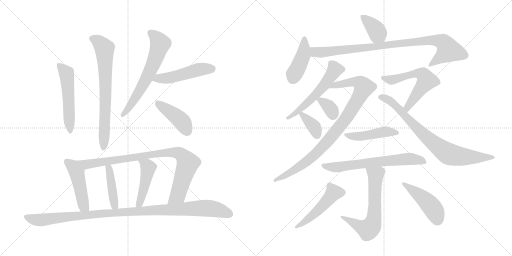
t = 0.00 s
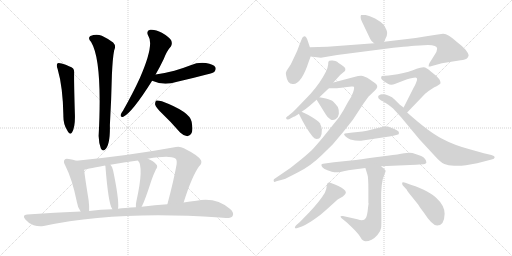
t = 3.51 s
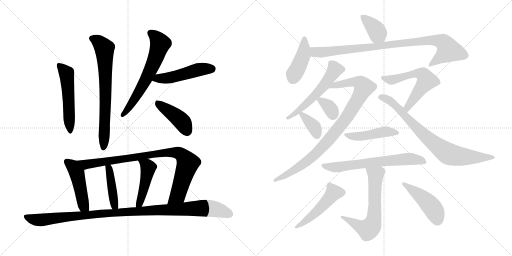
t = 7.01 s
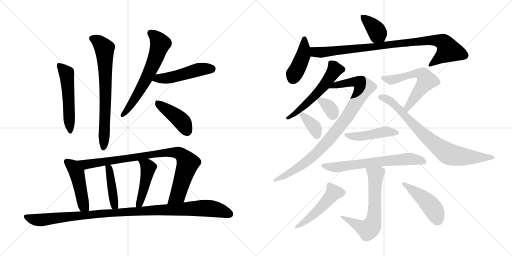
t = 10.52 s
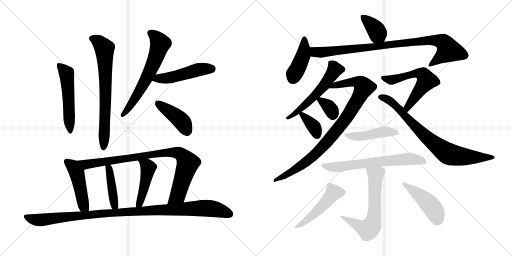
t = 14.02 s
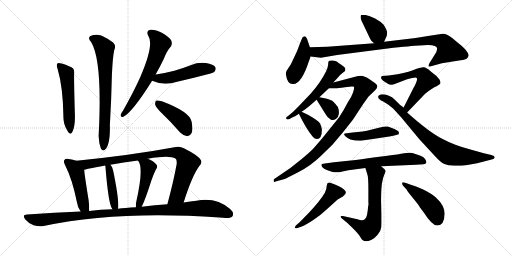
t = 17.53 s

The animated SVG that drew these frames (rendered in a browser with its animation timeline set to each time). Animation: 24 CSS @keyframes rules; one cycle of 17.53 s.

<svg version="1.1" viewBox="0 0 2048 1024" xmlns="http://www.w3.org/2000/svg">
  <g stroke="lightgray" stroke-dasharray="1,1" stroke-width="1" transform="scale(4, 4)">
    <line x1="0" y1="0" x2="256" y2="256"></line>
    <line x1="256" y1="0" x2="0" y2="256"></line>
    <line x1="128" y1="0" x2="128" y2="256"></line>
    <line x1="0" y1="128" x2="256" y2="128"></line>
    <line x1="256" y1="0" x2="512" y2="256"></line>
    <line x1="512" y1="0" x2="256" y2="256"></line>
    <line x1="384" y1="0" x2="384" y2="256"></line>
    <line x1="256" y1="128" x2="512" y2="128"></line>
  </g>
<g transform="scale(1, -1) translate(0, -850)">
   <style type="text/css">
    @keyframes keyframes0 {
      from {
       stroke: black;
       stroke-dashoffset: 530;
       stroke-width: 128;
       }
       63% {
       animation-timing-function: step-end;
       stroke: black;
       stroke-dashoffset: 0;
       stroke-width: 128;
       }
       to {
       stroke: black;
       stroke-width: 1024;
       }
       }
       #make-me-a-hanzi-animation-0 {
         animation: keyframes0 0.681315s both;
         animation-delay: 0.000000s;
         animation-timing-function: linear;
       }
    @keyframes keyframes1 {
      from {
       stroke: black;
       stroke-dashoffset: 716;
       stroke-width: 128;
       }
       70% {
       animation-timing-function: step-end;
       stroke: black;
       stroke-dashoffset: 0;
       stroke-width: 128;
       }
       to {
       stroke: black;
       stroke-width: 1024;
       }
       }
       #make-me-a-hanzi-animation-1 {
         animation: keyframes1 0.832682s both;
         animation-delay: 0.681315s;
         animation-timing-function: linear;
       }
    @keyframes keyframes2 {
      from {
       stroke: black;
       stroke-dashoffset: 637;
       stroke-width: 128;
       }
       67% {
       animation-timing-function: step-end;
       stroke: black;
       stroke-dashoffset: 0;
       stroke-width: 128;
       }
       to {
       stroke: black;
       stroke-width: 1024;
       }
       }
       #make-me-a-hanzi-animation-2 {
         animation: keyframes2 0.768392s both;
         animation-delay: 1.513997s;
         animation-timing-function: linear;
       }
    @keyframes keyframes3 {
      from {
       stroke: black;
       stroke-dashoffset: 492;
       stroke-width: 128;
       }
       62% {
       animation-timing-function: step-end;
       stroke: black;
       stroke-dashoffset: 0;
       stroke-width: 128;
       }
       to {
       stroke: black;
       stroke-width: 1024;
       }
       }
       #make-me-a-hanzi-animation-3 {
         animation: keyframes3 0.650391s both;
         animation-delay: 2.282389s;
         animation-timing-function: linear;
       }
    @keyframes keyframes4 {
      from {
       stroke: black;
       stroke-dashoffset: 426;
       stroke-width: 128;
       }
       58% {
       animation-timing-function: step-end;
       stroke: black;
       stroke-dashoffset: 0;
       stroke-width: 128;
       }
       to {
       stroke: black;
       stroke-width: 1024;
       }
       }
       #make-me-a-hanzi-animation-4 {
         animation: keyframes4 0.596680s both;
         animation-delay: 2.932780s;
         animation-timing-function: linear;
       }
    @keyframes keyframes5 {
      from {
       stroke: black;
       stroke-dashoffset: 472;
       stroke-width: 128;
       }
       61% {
       animation-timing-function: step-end;
       stroke: black;
       stroke-dashoffset: 0;
       stroke-width: 128;
       }
       to {
       stroke: black;
       stroke-width: 1024;
       }
       }
       #make-me-a-hanzi-animation-5 {
         animation: keyframes5 0.634115s both;
         animation-delay: 3.529460s;
         animation-timing-function: linear;
       }
    @keyframes keyframes6 {
      from {
       stroke: black;
       stroke-dashoffset: 897;
       stroke-width: 128;
       }
       74% {
       animation-timing-function: step-end;
       stroke: black;
       stroke-dashoffset: 0;
       stroke-width: 128;
       }
       to {
       stroke: black;
       stroke-width: 1024;
       }
       }
       #make-me-a-hanzi-animation-6 {
         animation: keyframes6 0.979980s both;
         animation-delay: 4.163575s;
         animation-timing-function: linear;
       }
    @keyframes keyframes7 {
      from {
       stroke: black;
       stroke-dashoffset: 420;
       stroke-width: 128;
       }
       58% {
       animation-timing-function: step-end;
       stroke: black;
       stroke-dashoffset: 0;
       stroke-width: 128;
       }
       to {
       stroke: black;
       stroke-width: 1024;
       }
       }
       #make-me-a-hanzi-animation-7 {
         animation: keyframes7 0.591797s both;
         animation-delay: 5.143555s;
         animation-timing-function: linear;
       }
    @keyframes keyframes8 {
      from {
       stroke: black;
       stroke-dashoffset: 461;
       stroke-width: 128;
       }
       60% {
       animation-timing-function: step-end;
       stroke: black;
       stroke-dashoffset: 0;
       stroke-width: 128;
       }
       to {
       stroke: black;
       stroke-width: 1024;
       }
       }
       #make-me-a-hanzi-animation-8 {
         animation: keyframes8 0.625163s both;
         animation-delay: 5.735352s;
         animation-timing-function: linear;
       }
    @keyframes keyframes9 {
      from {
       stroke: black;
       stroke-dashoffset: 1076;
       stroke-width: 128;
       }
       78% {
       animation-timing-function: step-end;
       stroke: black;
       stroke-dashoffset: 0;
       stroke-width: 128;
       }
       to {
       stroke: black;
       stroke-width: 1024;
       }
       }
       #make-me-a-hanzi-animation-9 {
         animation: keyframes9 1.125651s both;
         animation-delay: 6.360515s;
         animation-timing-function: linear;
       }
    @keyframes keyframes10 {
      from {
       stroke: black;
       stroke-dashoffset: 381;
       stroke-width: 128;
       }
       55% {
       animation-timing-function: step-end;
       stroke: black;
       stroke-dashoffset: 0;
       stroke-width: 128;
       }
       to {
       stroke: black;
       stroke-width: 1024;
       }
       }
       #make-me-a-hanzi-animation-10 {
         animation: keyframes10 0.560059s both;
         animation-delay: 7.486166s;
         animation-timing-function: linear;
       }
    @keyframes keyframes11 {
      from {
       stroke: black;
       stroke-dashoffset: 427;
       stroke-width: 128;
       }
       58% {
       animation-timing-function: step-end;
       stroke: black;
       stroke-dashoffset: 0;
       stroke-width: 128;
       }
       to {
       stroke: black;
       stroke-width: 1024;
       }
       }
       #make-me-a-hanzi-animation-11 {
         animation: keyframes11 0.597493s both;
         animation-delay: 8.046225s;
         animation-timing-function: linear;
       }
    @keyframes keyframes12 {
      from {
       stroke: black;
       stroke-dashoffset: 924;
       stroke-width: 128;
       }
       75% {
       animation-timing-function: step-end;
       stroke: black;
       stroke-dashoffset: 0;
       stroke-width: 128;
       }
       to {
       stroke: black;
       stroke-width: 1024;
       }
       }
       #make-me-a-hanzi-animation-12 {
         animation: keyframes12 1.001953s both;
         animation-delay: 8.643718s;
         animation-timing-function: linear;
       }
    @keyframes keyframes13 {
      from {
       stroke: black;
       stroke-dashoffset: 556;
       stroke-width: 128;
       }
       64% {
       animation-timing-function: step-end;
       stroke: black;
       stroke-dashoffset: 0;
       stroke-width: 128;
       }
       to {
       stroke: black;
       stroke-width: 1024;
       }
       }
       #make-me-a-hanzi-animation-13 {
         animation: keyframes13 0.702474s both;
         animation-delay: 9.645671s;
         animation-timing-function: linear;
       }
    @keyframes keyframes14 {
      from {
       stroke: black;
       stroke-dashoffset: 925;
       stroke-width: 128;
       }
       75% {
       animation-timing-function: step-end;
       stroke: black;
       stroke-dashoffset: 0;
       stroke-width: 128;
       }
       to {
       stroke: black;
       stroke-width: 1024;
       }
       }
       #make-me-a-hanzi-animation-14 {
         animation: keyframes14 1.002767s both;
         animation-delay: 10.348145s;
         animation-timing-function: linear;
       }
    @keyframes keyframes15 {
      from {
       stroke: black;
       stroke-dashoffset: 339;
       stroke-width: 128;
       }
       52% {
       animation-timing-function: step-end;
       stroke: black;
       stroke-dashoffset: 0;
       stroke-width: 128;
       }
       to {
       stroke: black;
       stroke-width: 1024;
       }
       }
       #make-me-a-hanzi-animation-15 {
         animation: keyframes15 0.525879s both;
         animation-delay: 11.350912s;
         animation-timing-function: linear;
       }
    @keyframes keyframes16 {
      from {
       stroke: black;
       stroke-dashoffset: 358;
       stroke-width: 128;
       }
       54% {
       animation-timing-function: step-end;
       stroke: black;
       stroke-dashoffset: 0;
       stroke-width: 128;
       }
       to {
       stroke: black;
       stroke-width: 1024;
       }
       }
       #make-me-a-hanzi-animation-16 {
         animation: keyframes16 0.541341s both;
         animation-delay: 11.876791s;
         animation-timing-function: linear;
       }
    @keyframes keyframes17 {
      from {
       stroke: black;
       stroke-dashoffset: 589;
       stroke-width: 128;
       }
       66% {
       animation-timing-function: step-end;
       stroke: black;
       stroke-dashoffset: 0;
       stroke-width: 128;
       }
       to {
       stroke: black;
       stroke-width: 1024;
       }
       }
       #make-me-a-hanzi-animation-17 {
         animation: keyframes17 0.729329s both;
         animation-delay: 12.418132s;
         animation-timing-function: linear;
       }
    @keyframes keyframes18 {
      from {
       stroke: black;
       stroke-dashoffset: 791;
       stroke-width: 128;
       }
       72% {
       animation-timing-function: step-end;
       stroke: black;
       stroke-dashoffset: 0;
       stroke-width: 128;
       }
       to {
       stroke: black;
       stroke-width: 1024;
       }
       }
       #make-me-a-hanzi-animation-18 {
         animation: keyframes18 0.893717s both;
         animation-delay: 13.147461s;
         animation-timing-function: linear;
       }
    @keyframes keyframes19 {
      from {
       stroke: black;
       stroke-dashoffset: 461;
       stroke-width: 128;
       }
       60% {
       animation-timing-function: step-end;
       stroke: black;
       stroke-dashoffset: 0;
       stroke-width: 128;
       }
       to {
       stroke: black;
       stroke-width: 1024;
       }
       }
       #make-me-a-hanzi-animation-19 {
         animation: keyframes19 0.625163s both;
         animation-delay: 14.041178s;
         animation-timing-function: linear;
       }
    @keyframes keyframes20 {
      from {
       stroke: black;
       stroke-dashoffset: 666;
       stroke-width: 128;
       }
       68% {
       animation-timing-function: step-end;
       stroke: black;
       stroke-dashoffset: 0;
       stroke-width: 128;
       }
       to {
       stroke: black;
       stroke-width: 1024;
       }
       }
       #make-me-a-hanzi-animation-20 {
         animation: keyframes20 0.791992s both;
         animation-delay: 14.666341s;
         animation-timing-function: linear;
       }
    @keyframes keyframes21 {
      from {
       stroke: black;
       stroke-dashoffset: 669;
       stroke-width: 128;
       }
       69% {
       animation-timing-function: step-end;
       stroke: black;
       stroke-dashoffset: 0;
       stroke-width: 128;
       }
       to {
       stroke: black;
       stroke-width: 1024;
       }
       }
       #make-me-a-hanzi-animation-21 {
         animation: keyframes21 0.794434s both;
         animation-delay: 15.458333s;
         animation-timing-function: linear;
       }
    @keyframes keyframes22 {
      from {
       stroke: black;
       stroke-dashoffset: 498;
       stroke-width: 128;
       }
       62% {
       animation-timing-function: step-end;
       stroke: black;
       stroke-dashoffset: 0;
       stroke-width: 128;
       }
       to {
       stroke: black;
       stroke-width: 1024;
       }
       }
       #make-me-a-hanzi-animation-22 {
         animation: keyframes22 0.655273s both;
         animation-delay: 16.252767s;
         animation-timing-function: linear;
       }
    @keyframes keyframes23 {
      from {
       stroke: black;
       stroke-dashoffset: 457;
       stroke-width: 128;
       }
       60% {
       animation-timing-function: step-end;
       stroke: black;
       stroke-dashoffset: 0;
       stroke-width: 128;
       }
       to {
       stroke: black;
       stroke-width: 1024;
       }
       }
       #make-me-a-hanzi-animation-23 {
         animation: keyframes23 0.621908s both;
         animation-delay: 16.908040s;
         animation-timing-function: linear;
       }
</style>
<path d="M 230.5 574.0 Q 251.5 502.0 253.5 389.0 Q 252.5 355.0 267.5 331.0 Q 280.5 306.0 288.5 321.0 Q 301.5 343.0 299.5 394.0 Q 295.5 529.0 296.5 557.0 Q 297.5 570.0 292.5 576.0 Q 282.5 585.0 246.5 596.0 Q 234.5 600.0 230.5 597.0 Q 223.5 591.0 230.5 574.0 Z" fill="lightgray"></path> 
<path d="M 364.5 682.0 Q 410.5 606.0 394.5 306.0 Q 395.5 276.0 403.5 256.0 Q 410.5 244.0 419.5 251.0 Q 441.5 269.0 439.5 350.0 Q 445.5 455.0 447.5 548.0 Q 450.5 618.0 456.5 648.0 Q 465.5 667.0 452.5 680.0 Q 436.5 693.0 407.5 707.0 Q 385.5 716.0 361.5 706.0 Q 349.5 697.0 364.5 682.0 Z" fill="lightgray"></path> 
<path d="M 622.5 552.0 Q 638.5 580.0 654.5 613.0 Q 667.5 647.0 683.5 664.0 Q 690.5 676.0 684.5 689.0 Q 678.5 701.0 647.5 719.0 Q 619.5 734.0 600.5 731.0 Q 582.5 727.0 593.5 706.0 Q 617.5 670.0 559.5 538.0 Q 531.5 477.0 492.5 408.0 Q 483.5 396.0 482.5 390.0 Q 481.5 380.0 493.5 383.0 Q 529.5 401.0 608.5 527.0 L 622.5 552.0 Z" fill="lightgray"></path> 
<path d="M 608.5 527.0 Q 654.5 506.0 708.5 523.0 Q 766.5 536.0 826.5 552.0 Q 854.5 559.0 858.5 564.0 Q 865.5 573.0 861.5 581.0 Q 854.5 593.0 823.5 598.0 Q 792.5 602.0 762.5 589.0 Q 731.5 577.0 697.5 567.0 Q 663.5 558.0 622.5 552.0 C 592.5 548.0 580.5 539.0 608.5 527.0 Z" fill="lightgray"></path> 
<path d="M 647.5 397.0 Q 683.5 363.0 720.5 320.0 Q 733.5 307.0 749.5 305.0 Q 759.5 305.0 766.5 318.0 Q 772.5 331.0 766.5 363.0 Q 759.5 403.0 647.5 445.0 Q 632.5 449.0 625.5 448.0 Q 619.5 444.0 620.5 432.0 Q 623.5 420.0 647.5 397.0 Z" fill="lightgray"></path> 
<path d="M 305.5 207.0 Q 292.5 211.0 275.5 214.0 Q 262.5 218.0 258.5 211.0 Q 251.5 204.0 261.5 187.0 Q 289.5 132.0 307.5 42.0 Q 310.5 20.0 322.5 4.0 C 339.5 -21.0 355.5 -24.0 356.5 6.0 Q 357.5 24.0 354.5 49.0 Q 339.5 142.0 336.5 171.0 C 333.5 199.0 333.5 199.0 305.5 207.0 Z" fill="lightgray"></path> 
<path d="M 734.5 40.0 Q 767.5 145.0 796.5 185.0 Q 808.5 195.0 804.5 208.0 Q 797.5 226.0 735.5 257.0 Q 719.5 266.0 703.5 262.0 Q 525.5 229.0 305.5 207.0 C 275.5 204.0 307.5 164.0 336.5 171.0 Q 336.5 172.0 420.5 188.0 L 441.5 191.0 Q 493.5 201.0 551.5 208.0 L 591.5 215.0 Q 678.5 230.0 701.5 216.0 Q 708.5 212.0 706.5 193.0 Q 694.5 126.0 669.5 33.0 C 661.5 4.0 725.5 11.0 734.5 40.0 Z" fill="lightgray"></path> 
<path d="M 471.5 15.0 Q 471.5 16.0 472.5 18.0 Q 476.5 52.0 452.5 168.0 Q 451.5 181.0 441.5 191.0 C 421.5 214.0 413.5 217.0 420.5 188.0 L 421.5 187.0 Q 433.5 34.0 448.5 15.0 L 449.5 13.0 C 464.5 -13.0 465.5 -14.0 471.5 15.0 Z" fill="lightgray"></path> 
<path d="M 566.5 23.0 Q 579.5 47.0 605.5 128.0 Q 611.5 147.0 623.5 172.0 Q 633.5 185.0 624.5 193.0 Q 614.5 206.0 591.5 215.0 C 563.5 227.0 533.5 232.0 551.5 208.0 Q 576.5 183.0 545.5 45.0 Q 542.5 32.0 543.5 21.0 C 544.5 -9.0 553.5 -4.0 566.5 23.0 Z" fill="lightgray"></path> 
<path d="M 322.5 4.0 Q 219.5 0.0 108.5 -8.0 Q 86.5 -9.0 101.5 -28.0 Q 114.5 -44.0 134.5 -51.0 Q 156.5 -58.0 174.5 -54.0 Q 468.5 9.0 878.5 -20.0 Q 890.5 -20.0 903.5 -22.0 Q 924.5 -23.0 930.5 -14.0 Q 937.5 -1.0 920.5 14.0 Q 863.5 63.0 785.5 47.0 Q 761.5 44.0 734.5 40.0 L 669.5 33.0 Q 620.5 30.0 566.5 23.0 L 543.5 21.0 Q 522.5 21.0 502.5 18.0 Q 486.5 17.0 471.5 15.0 L 449.5 13.0 Q 403.5 12.0 356.5 6.0 L 322.5 4.0 Z" fill="lightgray"></path> 
<path d="M 1536.5 683.0 L 1543.5 699.0 Q 1547.5 703.0 1548.5 717.0 Q 1548.5 730.0 1534.5 751.0 Q 1522.5 764.0 1500.5 776.0 Q 1477.5 788.0 1462.5 790.0 Q 1446.5 791.0 1444.5 790.0 Q 1442.5 788.0 1442.5 781.0 Q 1442.5 774.0 1447.5 764.0 L 1480.5 695.0 Q 1482.5 688.0 1496.5 677.0 C 1519.5 658.0 1524.5 656.0 1536.5 683.0 Z" fill="lightgray"></path> 
<path d="M 1239.5 661.0 L 1231.5 685.0 Q 1225.5 705.0 1217.5 705.0 Q 1210.5 702.0 1209.5 699.0 Q 1207.5 696.0 1197.5 670.0 Q 1188.5 644.0 1180.5 629.0 L 1163.5 593.0 L 1146.5 567.0 Q 1141.5 560.0 1144.5 548.0 Q 1149.5 514.0 1170.5 514.0 L 1172.5 514.0 Q 1205.5 513.0 1235.5 605.0 L 1242.5 624.0 L 1239.5 661.0 Z" fill="lightgray"></path> 
<path d="M 1748.5 655.0 Q 1748.5 644.0 1737.5 629.0 L 1717.5 597.0 Q 1714.5 591.0 1714.5 585.0 Q 1713.5 582.0 1727.5 586.0 L 1767.5 597.0 L 1842.5 609.0 Q 1862.5 611.0 1867.5 616.0 Q 1872.5 620.0 1874.5 628.0 Q 1874.5 636.0 1861.5 652.0 Q 1847.5 667.0 1826.5 683.0 Q 1791.5 715.0 1773.5 715.0 Q 1768.5 716.0 1705.5 705.0 L 1662.5 698.0 L 1536.5 683.0 L 1496.5 677.0 L 1309.5 663.0 L 1239.5 661.0 C 1209.5 660.0 1212.5 628.0 1242.5 624.0 L 1283.5 619.0 L 1348.5 630.0 L 1550.5 656.0 Q 1646.5 667.0 1678.5 668.0 L 1711.5 670.0 Q 1748.5 670.0 1748.5 655.0 Z" fill="lightgray"></path> 
<path d="M 1380.5 578.0 Q 1374.5 585.0 1363.5 592.0 Q 1352.5 599.0 1348.5 603.0 Q 1343.5 606.0 1330.5 608.0 Q 1317.5 609.0 1315.5 606.0 Q 1312.5 603.0 1312.5 591.0 Q 1311.5 579.0 1303.5 563.0 Q 1281.5 519.0 1242.5 475.0 L 1195.5 426.0 Q 1170.5 400.0 1165.5 397.0 L 1153.5 387.0 Q 1142.5 380.0 1144.5 377.0 Q 1147.5 367.0 1163.5 377.0 L 1176.5 384.0 Q 1177.5 382.0 1195.5 395.0 L 1206.5 403.0 Q 1227.5 417.0 1237.5 426.0 L 1266.5 451.0 L 1277.5 461.0 L 1315.5 497.0 L 1333.5 520.0 L 1352.5 541.0 Q 1361.5 552.0 1372.5 560.0 Q 1382.5 567.0 1381.5 571.0 Q 1380.5 575.0 1380.5 578.0 Z" fill="lightgray"></path> 
<path d="M 1315.5 497.0 L 1341.5 497.0 Q 1343.5 496.0 1379.5 501.0 L 1406.5 504.0 Q 1412.5 505.0 1415.5 503.0 Q 1418.5 500.0 1412.5 481.0 Q 1406.5 462.0 1391.5 441.0 Q 1374.5 408.0 1356.5 381.0 L 1291.5 300.0 Q 1264.5 268.0 1252.5 255.0 Q 1239.5 241.0 1205.5 213.0 L 1161.5 178.0 L 1095.5 133.0 Q 1093.5 127.0 1095.5 124.0 Q 1096.5 120.0 1105.5 125.0 L 1135.5 133.0 Q 1142.5 135.0 1192.5 161.0 Q 1242.5 186.0 1285.5 228.0 L 1330.5 272.0 L 1373.5 323.0 L 1411.5 371.0 L 1453.5 435.0 L 1473.5 463.0 L 1500.5 489.0 Q 1515.5 503.0 1504.5 514.0 Q 1501.5 517.0 1479.5 532.0 Q 1456.5 547.0 1444.5 547.0 Q 1432.5 547.0 1420.5 543.0 L 1333.5 520.0 C 1304.5 512.0 1285.5 497.0 1315.5 497.0 Z" fill="lightgray"></path> 
<path d="M 1266.5 451.0 L 1302.5 393.0 Q 1309.5 380.0 1322.5 372.0 Q 1332.5 367.0 1343.5 374.0 Q 1353.5 380.0 1355.5 395.0 Q 1356.5 410.0 1351.5 422.0 Q 1341.5 435.0 1333.5 443.0 Q 1325.5 451.0 1303.5 456.0 L 1277.5 461.0 C 1257.5 465.0 1257.5 465.0 1266.5 451.0 Z" fill="lightgray"></path> 
<path d="M 1195.5 395.0 Q 1223.5 337.0 1249.5 305.0 L 1257.5 297.0 Q 1262.5 294.0 1267.5 294.0 Q 1287.5 294.0 1287.5 332.0 Q 1285.5 347.0 1279.5 357.0 Q 1273.5 367.0 1233.5 390.0 L 1206.5 403.0 C 1187.5 412.0 1187.5 412.0 1195.5 395.0 Z" fill="lightgray"></path> 
<path d="M 1668.5 534.0 Q 1668.5 528.0 1663.5 517.0 Q 1658.5 505.0 1656.5 503.0 L 1614.5 420.0 C 1600.5 393.0 1607.5 378.0 1628.5 400.0 L 1700.5 475.0 Q 1729.5 499.0 1746.5 505.0 L 1758.5 513.0 Q 1765.5 516.0 1758.5 531.0 Q 1752.5 539.0 1744.5 547.0 L 1724.5 563.0 Q 1704.5 582.0 1693.5 581.0 Q 1682.5 580.0 1666.5 575.0 Q 1639.5 563.0 1590.5 553.0 L 1554.5 548.0 L 1527.5 546.0 Q 1524.5 543.0 1524.5 539.0 Q 1523.5 534.0 1538.5 523.0 L 1551.5 515.0 Q 1563.5 507.0 1581.5 515.0 L 1628.5 533.0 Q 1653.5 540.0 1661.5 540.0 Q 1668.5 540.0 1668.5 534.0 Z" fill="lightgray"></path> 
<path d="M 1614.5 420.0 L 1599.5 431.0 L 1579.5 451.0 Q 1557.5 473.0 1527.5 473.0 Q 1521.5 473.0 1518.5 470.0 Q 1512.5 468.0 1512.5 463.0 Q 1512.5 458.0 1516.5 454.0 Q 1520.5 450.0 1539.5 440.0 Q 1558.5 429.0 1572.5 416.0 L 1604.5 381.0 L 1677.5 293.0 L 1738.5 227.0 Q 1762.5 200.0 1777.5 194.0 Q 1791.5 187.0 1816.5 187.0 L 1827.5 187.0 Q 1845.5 187.0 1863.5 189.0 L 1908.5 197.0 L 1966.5 212.0 Q 1978.5 215.0 1978.5 220.0 L 1978.5 222.0 Q 1978.5 227.0 1965.5 230.0 L 1935.5 237.0 L 1885.5 251.0 Q 1818.5 268.0 1766.5 296.0 Q 1714.5 323.0 1628.5 400.0 L 1614.5 420.0 Z" fill="lightgray"></path> 
<path d="M 1450.5 288.0 L 1557.5 304.0 Q 1593.5 311.0 1594.5 313.0 Q 1595.5 314.0 1595.5 321.0 Q 1594.5 326.0 1577.5 334.0 Q 1559.5 342.0 1551.5 344.0 Q 1542.5 346.0 1515.5 339.0 L 1483.5 331.0 Q 1453.5 323.0 1410.5 320.0 L 1379.5 316.0 Q 1371.5 314.0 1383.5 303.0 Q 1391.5 296.0 1401.5 292.0 Q 1429.5 285.0 1450.5 288.0 Z" fill="lightgray"></path> 
<path d="M 1524.5 185.0 L 1664.5 191.0 Q 1693.5 193.0 1698.5 194.0 Q 1703.5 195.0 1705.5 199.0 Q 1705.5 216.0 1684.5 226.0 Q 1662.5 235.0 1649.5 238.0 Q 1636.5 241.0 1616.5 237.0 Q 1595.5 233.0 1549.5 227.0 L 1501.5 221.0 Q 1439.5 212.0 1403.5 208.0 L 1335.5 201.0 L 1292.5 195.0 Q 1287.5 195.0 1285.5 191.0 Q 1285.5 187.0 1289.5 181.0 Q 1295.5 174.0 1312.5 168.0 Q 1329.5 161.0 1337.5 161.0 Q 1345.5 160.0 1361.5 162.0 Q 1380.5 167.0 1393.5 169.0 L 1461.5 178.0 L 1524.5 185.0 Z" fill="lightgray"></path> 
<path d="M 1461.5 178.0 L 1469.5 152.0 Q 1473.5 144.0 1473.5 90.0 L 1473.5 37.0 L 1474.5 37.0 Q 1472.5 25.0 1470.5 5.0 Q 1467.5 -16.0 1462.5 -23.0 Q 1455.5 -36.0 1429.5 -27.0 L 1371.5 -14.0 Q 1355.5 -12.0 1366.5 -23.0 L 1388.5 -41.0 L 1414.5 -66.0 Q 1434.5 -86.0 1442.5 -100.0 Q 1450.5 -115.0 1462.5 -115.0 Q 1473.5 -115.0 1486.5 -109.0 Q 1498.5 -103.0 1510.5 -89.0 Q 1522.5 -76.0 1524.5 -61.0 Q 1526.5 -47.0 1524.5 38.0 Q 1522.5 122.0 1537.5 152.0 Q 1541.5 161.0 1542.5 166.0 Q 1542.5 170.0 1524.5 185.0 C 1501.5 205.0 1452.5 207.0 1461.5 178.0 Z" fill="lightgray"></path> 
<path d="M 1236.5 0.0 L 1199.5 -38.0 L 1184.5 -51.0 Q 1179.5 -55.0 1179.5 -61.0 Q 1180.5 -65.0 1192.5 -61.0 L 1207.5 -56.0 Q 1223.5 -50.0 1254.5 -29.0 Q 1285.5 -8.0 1307.5 13.0 L 1350.5 52.0 L 1371.5 64.0 Q 1383.5 74.0 1383.5 79.0 Q 1383.5 92.0 1353.5 106.0 Q 1322.5 120.0 1317.5 120.0 Q 1312.5 120.0 1310.5 118.0 Q 1308.5 116.0 1306.5 104.0 Q 1306.5 94.0 1299.5 79.0 Q 1278.5 44.0 1236.5 0.0 Z" fill="lightgray"></path> 
<path d="M 1611.5 108.0 L 1626.5 92.0 Q 1627.5 87.0 1648.5 62.0 L 1672.5 32.0 Q 1675.5 26.0 1696.5 -2.0 Q 1728.5 -52.0 1748.5 -52.0 Q 1777.5 -52.0 1778.5 -5.0 Q 1778.5 28.0 1743.5 60.0 Q 1725.5 77.0 1692.5 92.0 Q 1658.5 107.0 1637.5 113.0 L 1621.5 119.0 Q 1608.5 123.0 1608.5 118.0 Q 1608.5 112.0 1611.5 108.0 Z" fill="lightgray"></path> 
      <clipPath id="make-me-a-hanzi-clip-0">
      <path d="M 230.5 574.0 Q 251.5 502.0 253.5 389.0 Q 252.5 355.0 267.5 331.0 Q 280.5 306.0 288.5 321.0 Q 301.5 343.0 299.5 394.0 Q 295.5 529.0 296.5 557.0 Q 297.5 570.0 292.5 576.0 Q 282.5 585.0 246.5 596.0 Q 234.5 600.0 230.5 597.0 Q 223.5 591.0 230.5 574.0 Z" fill="lightgray"></path>
      </clipPath>
      <path clip-path="url(#make-me-a-hanzi-clip-0)" d="M 235.5 590.0 L 266.5 555.0 L 278.5 328.0 " fill="none" id="make-me-a-hanzi-animation-0" stroke-dasharray="402 804" stroke-linecap="round"></path>

      <clipPath id="make-me-a-hanzi-clip-1">
      <path d="M 364.5 682.0 Q 410.5 606.0 394.5 306.0 Q 395.5 276.0 403.5 256.0 Q 410.5 244.0 419.5 251.0 Q 441.5 269.0 439.5 350.0 Q 445.5 455.0 447.5 548.0 Q 450.5 618.0 456.5 648.0 Q 465.5 667.0 452.5 680.0 Q 436.5 693.0 407.5 707.0 Q 385.5 716.0 361.5 706.0 Q 349.5 697.0 364.5 682.0 Z" fill="lightgray"></path>
      </clipPath>
      <path clip-path="url(#make-me-a-hanzi-clip-1)" d="M 370.5 695.0 L 394.5 683.0 L 418.5 650.0 L 422.5 468.0 L 413.5 258.0 " fill="none" id="make-me-a-hanzi-animation-1" stroke-dasharray="588 1176" stroke-linecap="round"></path>

      <clipPath id="make-me-a-hanzi-clip-2">
      <path d="M 622.5 552.0 Q 638.5 580.0 654.5 613.0 Q 667.5 647.0 683.5 664.0 Q 690.5 676.0 684.5 689.0 Q 678.5 701.0 647.5 719.0 Q 619.5 734.0 600.5 731.0 Q 582.5 727.0 593.5 706.0 Q 617.5 670.0 559.5 538.0 Q 531.5 477.0 492.5 408.0 Q 483.5 396.0 482.5 390.0 Q 481.5 380.0 493.5 383.0 Q 529.5 401.0 608.5 527.0 L 622.5 552.0 Z" fill="lightgray"></path>
      </clipPath>
      <path clip-path="url(#make-me-a-hanzi-clip-2)" d="M 602.5 717.0 L 620.5 705.0 L 640.5 675.0 L 628.5 633.0 L 561.5 490.0 L 490.5 391.0 " fill="none" id="make-me-a-hanzi-animation-2" stroke-dasharray="509 1018" stroke-linecap="round"></path>

      <clipPath id="make-me-a-hanzi-clip-3">
      <path d="M 608.5 527.0 Q 654.5 506.0 708.5 523.0 Q 766.5 536.0 826.5 552.0 Q 854.5 559.0 858.5 564.0 Q 865.5 573.0 861.5 581.0 Q 854.5 593.0 823.5 598.0 Q 792.5 602.0 762.5 589.0 Q 731.5 577.0 697.5 567.0 Q 663.5 558.0 622.5 552.0 C 592.5 548.0 580.5 539.0 608.5 527.0 Z" fill="lightgray"></path>
      </clipPath>
      <path clip-path="url(#make-me-a-hanzi-clip-3)" d="M 617.5 530.0 L 695.5 543.0 L 790.5 571.0 L 848.5 575.0 " fill="none" id="make-me-a-hanzi-animation-3" stroke-dasharray="364 728" stroke-linecap="round"></path>

      <clipPath id="make-me-a-hanzi-clip-4">
      <path d="M 647.5 397.0 Q 683.5 363.0 720.5 320.0 Q 733.5 307.0 749.5 305.0 Q 759.5 305.0 766.5 318.0 Q 772.5 331.0 766.5 363.0 Q 759.5 403.0 647.5 445.0 Q 632.5 449.0 625.5 448.0 Q 619.5 444.0 620.5 432.0 Q 623.5 420.0 647.5 397.0 Z" fill="lightgray"></path>
      </clipPath>
      <path clip-path="url(#make-me-a-hanzi-clip-4)" d="M 629.5 440.0 L 725.5 366.0 L 748.5 323.0 " fill="none" id="make-me-a-hanzi-animation-4" stroke-dasharray="298 596" stroke-linecap="round"></path>

      <clipPath id="make-me-a-hanzi-clip-5">
      <path d="M 305.5 207.0 Q 292.5 211.0 275.5 214.0 Q 262.5 218.0 258.5 211.0 Q 251.5 204.0 261.5 187.0 Q 289.5 132.0 307.5 42.0 Q 310.5 20.0 322.5 4.0 C 339.5 -21.0 355.5 -24.0 356.5 6.0 Q 357.5 24.0 354.5 49.0 Q 339.5 142.0 336.5 171.0 C 333.5 199.0 333.5 199.0 305.5 207.0 Z" fill="lightgray"></path>
      </clipPath>
      <path clip-path="url(#make-me-a-hanzi-clip-5)" d="M 268.5 203.0 L 291.5 184.0 L 306.5 159.0 L 334.5 27.0 L 350.5 12.0 " fill="none" id="make-me-a-hanzi-animation-5" stroke-dasharray="344 688" stroke-linecap="round"></path>

      <clipPath id="make-me-a-hanzi-clip-6">
      <path d="M 734.5 40.0 Q 767.5 145.0 796.5 185.0 Q 808.5 195.0 804.5 208.0 Q 797.5 226.0 735.5 257.0 Q 719.5 266.0 703.5 262.0 Q 525.5 229.0 305.5 207.0 C 275.5 204.0 307.5 164.0 336.5 171.0 Q 336.5 172.0 420.5 188.0 L 441.5 191.0 Q 493.5 201.0 551.5 208.0 L 591.5 215.0 Q 678.5 230.0 701.5 216.0 Q 708.5 212.0 706.5 193.0 Q 694.5 126.0 669.5 33.0 C 661.5 4.0 725.5 11.0 734.5 40.0 Z" fill="lightgray"></path>
      </clipPath>
      <path clip-path="url(#make-me-a-hanzi-clip-6)" d="M 314.5 204.0 L 342.5 192.0 L 657.5 239.0 L 715.5 238.0 L 744.5 210.0 L 750.5 194.0 L 714.5 80.0 L 699.5 58.0 L 675.5 40.0 " fill="none" id="make-me-a-hanzi-animation-6" stroke-dasharray="769 1538" stroke-linecap="round"></path>

      <clipPath id="make-me-a-hanzi-clip-7">
      <path d="M 471.5 15.0 Q 471.5 16.0 472.5 18.0 Q 476.5 52.0 452.5 168.0 Q 451.5 181.0 441.5 191.0 C 421.5 214.0 413.5 217.0 420.5 188.0 L 421.5 187.0 Q 433.5 34.0 448.5 15.0 L 449.5 13.0 C 464.5 -13.0 465.5 -14.0 471.5 15.0 Z" fill="lightgray"></path>
      </clipPath>
      <path clip-path="url(#make-me-a-hanzi-clip-7)" d="M 437.5 180.0 L 455.5 51.0 L 454.5 17.0 " fill="none" id="make-me-a-hanzi-animation-7" stroke-dasharray="292 584" stroke-linecap="round"></path>

      <clipPath id="make-me-a-hanzi-clip-8">
      <path d="M 566.5 23.0 Q 579.5 47.0 605.5 128.0 Q 611.5 147.0 623.5 172.0 Q 633.5 185.0 624.5 193.0 Q 614.5 206.0 591.5 215.0 C 563.5 227.0 533.5 232.0 551.5 208.0 Q 576.5 183.0 545.5 45.0 Q 542.5 32.0 543.5 21.0 C 544.5 -9.0 553.5 -4.0 566.5 23.0 Z" fill="lightgray"></path>
      </clipPath>
      <path clip-path="url(#make-me-a-hanzi-clip-8)" d="M 558.5 209.0 L 593.5 176.0 L 574.5 89.0 L 559.5 40.0 L 548.5 27.0 " fill="none" id="make-me-a-hanzi-animation-8" stroke-dasharray="333 666" stroke-linecap="round"></path>

      <clipPath id="make-me-a-hanzi-clip-9">
      <path d="M 322.5 4.0 Q 219.5 0.0 108.5 -8.0 Q 86.5 -9.0 101.5 -28.0 Q 114.5 -44.0 134.5 -51.0 Q 156.5 -58.0 174.5 -54.0 Q 468.5 9.0 878.5 -20.0 Q 890.5 -20.0 903.5 -22.0 Q 924.5 -23.0 930.5 -14.0 Q 937.5 -1.0 920.5 14.0 Q 863.5 63.0 785.5 47.0 Q 761.5 44.0 734.5 40.0 L 669.5 33.0 Q 620.5 30.0 566.5 23.0 L 543.5 21.0 Q 522.5 21.0 502.5 18.0 Q 486.5 17.0 471.5 15.0 L 449.5 13.0 Q 403.5 12.0 356.5 6.0 L 322.5 4.0 Z" fill="lightgray"></path>
      </clipPath>
      <path clip-path="url(#make-me-a-hanzi-clip-9)" d="M 105.5 -18.0 L 157.5 -30.0 L 396.5 -4.0 L 813.5 18.0 L 862.5 13.0 L 918.5 -6.0 " fill="none" id="make-me-a-hanzi-animation-9" stroke-dasharray="948 1896" stroke-linecap="round"></path>

      <clipPath id="make-me-a-hanzi-clip-10">
      <path d="M 1536.5 683.0 L 1543.5 699.0 Q 1547.5 703.0 1548.5 717.0 Q 1548.5 730.0 1534.5 751.0 Q 1522.5 764.0 1500.5 776.0 Q 1477.5 788.0 1462.5 790.0 Q 1446.5 791.0 1444.5 790.0 Q 1442.5 788.0 1442.5 781.0 Q 1442.5 774.0 1447.5 764.0 L 1480.5 695.0 Q 1482.5 688.0 1496.5 677.0 C 1519.5 658.0 1524.5 656.0 1536.5 683.0 Z" fill="lightgray"></path>
      </clipPath>
      <path clip-path="url(#make-me-a-hanzi-clip-10)" d="M 1447.5 785.0 L 1499.5 736.0 L 1528.5 691.0 " fill="none" id="make-me-a-hanzi-animation-10" stroke-dasharray="253 506" stroke-linecap="round"></path>

      <clipPath id="make-me-a-hanzi-clip-11">
      <path d="M 1239.5 661.0 L 1231.5 685.0 Q 1225.5 705.0 1217.5 705.0 Q 1210.5 702.0 1209.5 699.0 Q 1207.5 696.0 1197.5 670.0 Q 1188.5 644.0 1180.5 629.0 L 1163.5 593.0 L 1146.5 567.0 Q 1141.5 560.0 1144.5 548.0 Q 1149.5 514.0 1170.5 514.0 L 1172.5 514.0 Q 1205.5 513.0 1235.5 605.0 L 1242.5 624.0 L 1239.5 661.0 Z" fill="lightgray"></path>
      </clipPath>
      <path clip-path="url(#make-me-a-hanzi-clip-11)" d="M 1217.5 697.0 L 1213.5 629.0 L 1170.5 536.0 " fill="none" id="make-me-a-hanzi-animation-11" stroke-dasharray="299 598" stroke-linecap="round"></path>

      <clipPath id="make-me-a-hanzi-clip-12">
      <path d="M 1748.5 655.0 Q 1748.5 644.0 1737.5 629.0 L 1717.5 597.0 Q 1714.5 591.0 1714.5 585.0 Q 1713.5 582.0 1727.5 586.0 L 1767.5 597.0 L 1842.5 609.0 Q 1862.5 611.0 1867.5 616.0 Q 1872.5 620.0 1874.5 628.0 Q 1874.5 636.0 1861.5 652.0 Q 1847.5 667.0 1826.5 683.0 Q 1791.5 715.0 1773.5 715.0 Q 1768.5 716.0 1705.5 705.0 L 1662.5 698.0 L 1536.5 683.0 L 1496.5 677.0 L 1309.5 663.0 L 1239.5 661.0 C 1209.5 660.0 1212.5 628.0 1242.5 624.0 L 1283.5 619.0 L 1348.5 630.0 L 1550.5 656.0 Q 1646.5 667.0 1678.5 668.0 L 1711.5 670.0 Q 1748.5 670.0 1748.5 655.0 Z" fill="lightgray"></path>
      </clipPath>
      <path clip-path="url(#make-me-a-hanzi-clip-12)" d="M 1246.5 655.0 L 1261.5 642.0 L 1279.5 640.0 L 1719.5 689.0 L 1768.5 684.0 L 1794.5 649.0 L 1720.5 590.0 " fill="none" id="make-me-a-hanzi-animation-12" stroke-dasharray="796 1592" stroke-linecap="round"></path>

      <clipPath id="make-me-a-hanzi-clip-13">
      <path d="M 1380.5 578.0 Q 1374.5 585.0 1363.5 592.0 Q 1352.5 599.0 1348.5 603.0 Q 1343.5 606.0 1330.5 608.0 Q 1317.5 609.0 1315.5 606.0 Q 1312.5 603.0 1312.5 591.0 Q 1311.5 579.0 1303.5 563.0 Q 1281.5 519.0 1242.5 475.0 L 1195.5 426.0 Q 1170.5 400.0 1165.5 397.0 L 1153.5 387.0 Q 1142.5 380.0 1144.5 377.0 Q 1147.5 367.0 1163.5 377.0 L 1176.5 384.0 Q 1177.5 382.0 1195.5 395.0 L 1206.5 403.0 Q 1227.5 417.0 1237.5 426.0 L 1266.5 451.0 L 1277.5 461.0 L 1315.5 497.0 L 1333.5 520.0 L 1352.5 541.0 Q 1361.5 552.0 1372.5 560.0 Q 1382.5 567.0 1381.5 571.0 Q 1380.5 575.0 1380.5 578.0 Z" fill="lightgray"></path>
      </clipPath>
      <path clip-path="url(#make-me-a-hanzi-clip-13)" d="M 1368.5 573.0 L 1339.5 572.0 L 1269.5 478.0 L 1206.5 417.0 L 1151.5 380.0 " fill="none" id="make-me-a-hanzi-animation-13" stroke-dasharray="428 856" stroke-linecap="round"></path>

      <clipPath id="make-me-a-hanzi-clip-14">
      <path d="M 1315.5 497.0 L 1341.5 497.0 Q 1343.5 496.0 1379.5 501.0 L 1406.5 504.0 Q 1412.5 505.0 1415.5 503.0 Q 1418.5 500.0 1412.5 481.0 Q 1406.5 462.0 1391.5 441.0 Q 1374.5 408.0 1356.5 381.0 L 1291.5 300.0 Q 1264.5 268.0 1252.5 255.0 Q 1239.5 241.0 1205.5 213.0 L 1161.5 178.0 L 1095.5 133.0 Q 1093.5 127.0 1095.5 124.0 Q 1096.5 120.0 1105.5 125.0 L 1135.5 133.0 Q 1142.5 135.0 1192.5 161.0 Q 1242.5 186.0 1285.5 228.0 L 1330.5 272.0 L 1373.5 323.0 L 1411.5 371.0 L 1453.5 435.0 L 1473.5 463.0 L 1500.5 489.0 Q 1515.5 503.0 1504.5 514.0 Q 1501.5 517.0 1479.5 532.0 Q 1456.5 547.0 1444.5 547.0 Q 1432.5 547.0 1420.5 543.0 L 1333.5 520.0 C 1304.5 512.0 1285.5 497.0 1315.5 497.0 Z" fill="lightgray"></path>
      </clipPath>
      <path clip-path="url(#make-me-a-hanzi-clip-14)" d="M 1322.5 501.0 L 1344.5 511.0 L 1418.5 523.0 L 1443.5 516.0 L 1455.5 501.0 L 1394.5 391.0 L 1298.5 271.0 L 1245.5 219.0 L 1175.5 167.0 L 1100.5 129.0 " fill="none" id="make-me-a-hanzi-animation-14" stroke-dasharray="797 1594" stroke-linecap="round"></path>

      <clipPath id="make-me-a-hanzi-clip-15">
      <path d="M 1266.5 451.0 L 1302.5 393.0 Q 1309.5 380.0 1322.5 372.0 Q 1332.5 367.0 1343.5 374.0 Q 1353.5 380.0 1355.5 395.0 Q 1356.5 410.0 1351.5 422.0 Q 1341.5 435.0 1333.5 443.0 Q 1325.5 451.0 1303.5 456.0 L 1277.5 461.0 C 1257.5 465.0 1257.5 465.0 1266.5 451.0 Z" fill="lightgray"></path>
      </clipPath>
      <path clip-path="url(#make-me-a-hanzi-clip-15)" d="M 1277.5 450.0 L 1314.5 424.0 L 1331.5 390.0 " fill="none" id="make-me-a-hanzi-animation-15" stroke-dasharray="211 422" stroke-linecap="round"></path>

      <clipPath id="make-me-a-hanzi-clip-16">
      <path d="M 1195.5 395.0 Q 1223.5 337.0 1249.5 305.0 L 1257.5 297.0 Q 1262.5 294.0 1267.5 294.0 Q 1287.5 294.0 1287.5 332.0 Q 1285.5 347.0 1279.5 357.0 Q 1273.5 367.0 1233.5 390.0 L 1206.5 403.0 C 1187.5 412.0 1187.5 412.0 1195.5 395.0 Z" fill="lightgray"></path>
      </clipPath>
      <path clip-path="url(#make-me-a-hanzi-clip-16)" d="M 1207.5 391.0 L 1253.5 346.0 L 1267.5 311.0 " fill="none" id="make-me-a-hanzi-animation-16" stroke-dasharray="230 460" stroke-linecap="round"></path>

      <clipPath id="make-me-a-hanzi-clip-17">
      <path d="M 1668.5 534.0 Q 1668.5 528.0 1663.5 517.0 Q 1658.5 505.0 1656.5 503.0 L 1614.5 420.0 C 1600.5 393.0 1607.5 378.0 1628.5 400.0 L 1700.5 475.0 Q 1729.5 499.0 1746.5 505.0 L 1758.5 513.0 Q 1765.5 516.0 1758.5 531.0 Q 1752.5 539.0 1744.5 547.0 L 1724.5 563.0 Q 1704.5 582.0 1693.5 581.0 Q 1682.5 580.0 1666.5 575.0 Q 1639.5 563.0 1590.5 553.0 L 1554.5 548.0 L 1527.5 546.0 Q 1524.5 543.0 1524.5 539.0 Q 1523.5 534.0 1538.5 523.0 L 1551.5 515.0 Q 1563.5 507.0 1581.5 515.0 L 1628.5 533.0 Q 1653.5 540.0 1661.5 540.0 Q 1668.5 540.0 1668.5 534.0 Z" fill="lightgray"></path>
      </clipPath>
      <path clip-path="url(#make-me-a-hanzi-clip-17)" d="M 1533.5 539.0 L 1569.5 530.0 L 1666.5 557.0 L 1698.5 545.0 L 1704.5 524.0 L 1629.5 422.0 L 1630.5 409.0 " fill="none" id="make-me-a-hanzi-animation-17" stroke-dasharray="461 922" stroke-linecap="round"></path>

      <clipPath id="make-me-a-hanzi-clip-18">
      <path d="M 1614.5 420.0 L 1599.5 431.0 L 1579.5 451.0 Q 1557.5 473.0 1527.5 473.0 Q 1521.5 473.0 1518.5 470.0 Q 1512.5 468.0 1512.5 463.0 Q 1512.5 458.0 1516.5 454.0 Q 1520.5 450.0 1539.5 440.0 Q 1558.5 429.0 1572.5 416.0 L 1604.5 381.0 L 1677.5 293.0 L 1738.5 227.0 Q 1762.5 200.0 1777.5 194.0 Q 1791.5 187.0 1816.5 187.0 L 1827.5 187.0 Q 1845.5 187.0 1863.5 189.0 L 1908.5 197.0 L 1966.5 212.0 Q 1978.5 215.0 1978.5 220.0 L 1978.5 222.0 Q 1978.5 227.0 1965.5 230.0 L 1935.5 237.0 L 1885.5 251.0 Q 1818.5 268.0 1766.5 296.0 Q 1714.5 323.0 1628.5 400.0 L 1614.5 420.0 Z" fill="lightgray"></path>
      </clipPath>
      <path clip-path="url(#make-me-a-hanzi-clip-18)" d="M 1521.5 462.0 L 1544.5 456.0 L 1574.5 436.0 L 1681.5 324.0 L 1790.5 236.0 L 1865.5 222.0 L 1969.5 221.0 " fill="none" id="make-me-a-hanzi-animation-18" stroke-dasharray="663 1326" stroke-linecap="round"></path>

      <clipPath id="make-me-a-hanzi-clip-19">
      <path d="M 1450.5 288.0 L 1557.5 304.0 Q 1593.5 311.0 1594.5 313.0 Q 1595.5 314.0 1595.5 321.0 Q 1594.5 326.0 1577.5 334.0 Q 1559.5 342.0 1551.5 344.0 Q 1542.5 346.0 1515.5 339.0 L 1483.5 331.0 Q 1453.5 323.0 1410.5 320.0 L 1379.5 316.0 Q 1371.5 314.0 1383.5 303.0 Q 1391.5 296.0 1401.5 292.0 Q 1429.5 285.0 1450.5 288.0 Z" fill="lightgray"></path>
      </clipPath>
      <path clip-path="url(#make-me-a-hanzi-clip-19)" d="M 1387.5 311.0 L 1411.5 304.0 L 1443.5 305.0 L 1540.5 323.0 L 1589.5 318.0 " fill="none" id="make-me-a-hanzi-animation-19" stroke-dasharray="333 666" stroke-linecap="round"></path>

      <clipPath id="make-me-a-hanzi-clip-20">
      <path d="M 1524.5 185.0 L 1664.5 191.0 Q 1693.5 193.0 1698.5 194.0 Q 1703.5 195.0 1705.5 199.0 Q 1705.5 216.0 1684.5 226.0 Q 1662.5 235.0 1649.5 238.0 Q 1636.5 241.0 1616.5 237.0 Q 1595.5 233.0 1549.5 227.0 L 1501.5 221.0 Q 1439.5 212.0 1403.5 208.0 L 1335.5 201.0 L 1292.5 195.0 Q 1287.5 195.0 1285.5 191.0 Q 1285.5 187.0 1289.5 181.0 Q 1295.5 174.0 1312.5 168.0 Q 1329.5 161.0 1337.5 161.0 Q 1345.5 160.0 1361.5 162.0 Q 1380.5 167.0 1393.5 169.0 L 1461.5 178.0 L 1524.5 185.0 Z" fill="lightgray"></path>
      </clipPath>
      <path clip-path="url(#make-me-a-hanzi-clip-20)" d="M 1291.5 188.0 L 1352.5 181.0 L 1635.5 215.0 L 1697.5 203.0 " fill="none" id="make-me-a-hanzi-animation-20" stroke-dasharray="538 1076" stroke-linecap="round"></path>

      <clipPath id="make-me-a-hanzi-clip-21">
      <path d="M 1461.5 178.0 L 1469.5 152.0 Q 1473.5 144.0 1473.5 90.0 L 1473.5 37.0 L 1474.5 37.0 Q 1472.5 25.0 1470.5 5.0 Q 1467.5 -16.0 1462.5 -23.0 Q 1455.5 -36.0 1429.5 -27.0 L 1371.5 -14.0 Q 1355.5 -12.0 1366.5 -23.0 L 1388.5 -41.0 L 1414.5 -66.0 Q 1434.5 -86.0 1442.5 -100.0 Q 1450.5 -115.0 1462.5 -115.0 Q 1473.5 -115.0 1486.5 -109.0 Q 1498.5 -103.0 1510.5 -89.0 Q 1522.5 -76.0 1524.5 -61.0 Q 1526.5 -47.0 1524.5 38.0 Q 1522.5 122.0 1537.5 152.0 Q 1541.5 161.0 1542.5 166.0 Q 1542.5 170.0 1524.5 185.0 C 1501.5 205.0 1452.5 207.0 1461.5 178.0 Z" fill="lightgray"></path>
      </clipPath>
      <path clip-path="url(#make-me-a-hanzi-clip-21)" d="M 1469.5 173.0 L 1502.5 147.0 L 1499.5 46.0 L 1474.5 44.0 L 1474.5 33.0 L 1500.5 26.0 L 1488.5 -50.0 L 1471.5 -68.0 L 1376.5 -22.0 " fill="none" id="make-me-a-hanzi-animation-21" stroke-dasharray="541 1082" stroke-linecap="round"></path>

      <clipPath id="make-me-a-hanzi-clip-22">
      <path d="M 1236.5 0.0 L 1199.5 -38.0 L 1184.5 -51.0 Q 1179.5 -55.0 1179.5 -61.0 Q 1180.5 -65.0 1192.5 -61.0 L 1207.5 -56.0 Q 1223.5 -50.0 1254.5 -29.0 Q 1285.5 -8.0 1307.5 13.0 L 1350.5 52.0 L 1371.5 64.0 Q 1383.5 74.0 1383.5 79.0 Q 1383.5 92.0 1353.5 106.0 Q 1322.5 120.0 1317.5 120.0 Q 1312.5 120.0 1310.5 118.0 Q 1308.5 116.0 1306.5 104.0 Q 1306.5 94.0 1299.5 79.0 Q 1278.5 44.0 1236.5 0.0 Z" fill="lightgray"></path>
      </clipPath>
      <path clip-path="url(#make-me-a-hanzi-clip-22)" d="M 1373.5 80.0 L 1334.5 80.0 L 1261.5 -2.0 L 1186.5 -58.0 " fill="none" id="make-me-a-hanzi-animation-22" stroke-dasharray="370 740" stroke-linecap="round"></path>

      <clipPath id="make-me-a-hanzi-clip-23">
      <path d="M 1611.5 108.0 L 1626.5 92.0 Q 1627.5 87.0 1648.5 62.0 L 1672.5 32.0 Q 1675.5 26.0 1696.5 -2.0 Q 1728.5 -52.0 1748.5 -52.0 Q 1777.5 -52.0 1778.5 -5.0 Q 1778.5 28.0 1743.5 60.0 Q 1725.5 77.0 1692.5 92.0 Q 1658.5 107.0 1637.5 113.0 L 1621.5 119.0 Q 1608.5 123.0 1608.5 118.0 Q 1608.5 112.0 1611.5 108.0 Z" fill="lightgray"></path>
      </clipPath>
      <path clip-path="url(#make-me-a-hanzi-clip-23)" d="M 1615.5 115.0 L 1714.5 36.0 L 1739.5 3.0 L 1749.5 -28.0 " fill="none" id="make-me-a-hanzi-animation-23" stroke-dasharray="329 658" stroke-linecap="round"></path>

</g>
</svg>
